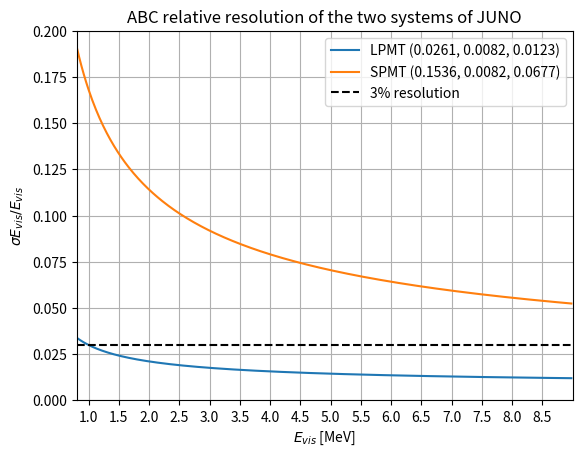
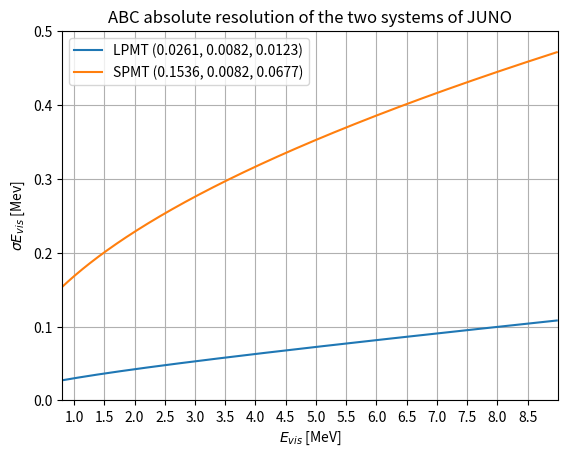

Write the Python code that produced these figures, in order.
from sys import exec_prefix
import numpy as np
import matplotlib.pyplot as plt


off_book=False

try:
  get_ipython()
  off_book=False
except NameError:
  off_book=True

print("Is out of notebook ", off_book)

#|%%--%%| <IF8jHi7Hqu|KvN7PAkw05>

ABC_LPMT = (0.0261, 0.0082, 0.0123)
ABC_SPMT = (0.1536, 0.0082, 0.0677)

#|%%--%%| <KvN7PAkw05|StTnS4Ih6s>

def abc_fn(x, A: float, B: float, C: float):
  return np.sqrt((A / np.sqrt(x)) ** 2 + B**2 + (C/x)**2)

#|%%--%%| <StTnS4Ih6s|wgzZC3UtFD>

e_range = np.arange(0.8, 9, 0.02)

if off_book:
  fig = plt.figure("REL_ABC", clear=True, figsize=(8,6), dpi=300)
else:
  fig = plt.figure("REL_ABC", clear=True)

plt.plot(e_range, abc_fn(e_range, *ABC_LPMT), color='tab:blue', label=f"LPMT {ABC_LPMT}")
plt.plot(e_range, abc_fn(e_range, *ABC_SPMT), color='tab:orange', label=f"SPMT {ABC_SPMT}")
plt.axhline(0.03, linestyle='--', color='black', label="3% resolution",)
plt.grid(True)
plt.ylim(0, 0.20)
plt.xlim(0.8, 9)
plt.xticks(np.arange(1, 9, 0.5))
plt.ylabel("$\\sigma E_{vis} / E_{vis}$")
plt.xlabel("$E_{vis}$ [MeV]")
plt.title("ABC relative resolution of the two systems of JUNO")
plt.legend()
if off_book:
  fig.savefig("plots/relative_resolution.png")


if off_book:
  fig = plt.figure("ABS_ABC", clear=True, figsize=(8,6), dpi=300)
else:
  fig = plt.figure("ABS_ABC", clear=True)

plt.plot(e_range, e_range * abc_fn(e_range, *ABC_LPMT), color='tab:blue', label=f"LPMT {ABC_LPMT}")
plt.plot(e_range, e_range * abc_fn(e_range, *ABC_SPMT), color='tab:orange', label=f"SPMT {ABC_SPMT}")
plt.grid(True)
plt.ylim(0, 0.5)
plt.xlim(0.8, 9)
plt.xticks(np.arange(1, 9, 0.5))
plt.ylabel("$\\sigma E_{vis}$ [Mev]")
plt.xlabel("$E_{vis}$ [MeV]")
plt.title("ABC absolute resolution of the two systems of JUNO")
plt.legend()
if off_book:
  fig.savefig("plots/absolute_resolution.png")

#if off_book:
#  fig = plt.figure("SPMT_ABC", clear=True, figsize=(8,6), dpi=300)
#else:
#  fig = plt.figure("SPMT_ABC", clear=True)
